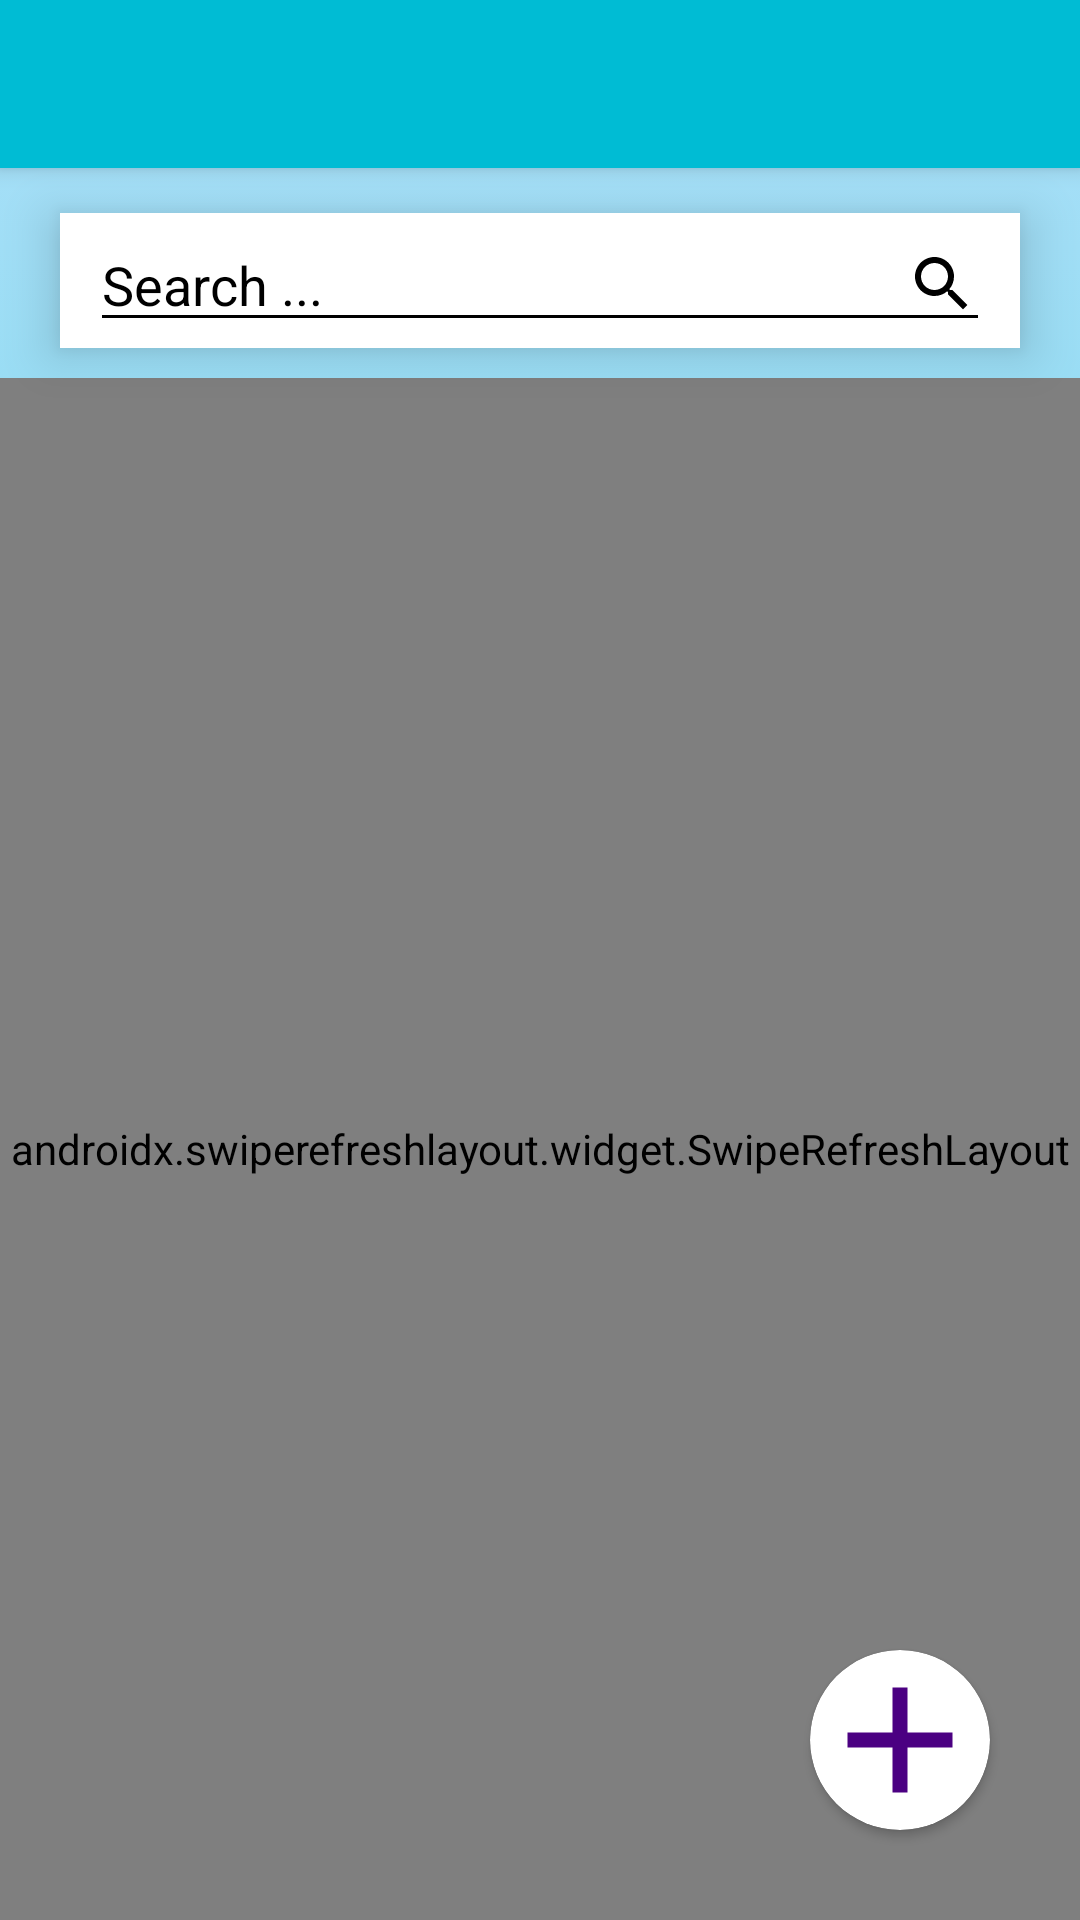

Reconstruct the res/layout file that produces this screen, plus the resources it refers to.
<!-- AndroidManifest.xml: application theme Theme.VaraBari -->
<!-- res/layout/activity_my_houses.xml -->
<?xml version="1.0" encoding="utf-8"?>
<androidx.drawerlayout.widget.DrawerLayout
    xmlns:android="http://schemas.android.com/apk/res/android"
    xmlns:app="http://schemas.android.com/apk/res-auto"
    xmlns:tools="http://schemas.android.com/tools"
    android:layout_width="match_parent"
    android:layout_height="match_parent"
    android:id="@+id/drawer_layout_my_house"
    tools:context=".Activities.MyHouses"
    android:fitsSystemWindows="true"
    tools:openDrawer="start">
    <com.google.android.material.navigation.NavigationView
        android:layout_width="wrap_content"
        android:layout_height="match_parent"
        android:id="@+id/nav_view_my_house"
        app:headerLayout="@layout/header"
        app:menu="@menu/main_menu"
        android:layout_gravity="start"/>

    <androidx.appcompat.widget.LinearLayoutCompat
        android:layout_width="match_parent"
        android:layout_height="match_parent"
        android:orientation="vertical"
        android:background="@drawable/gradient_background">

        <include layout="@layout/toolbar"/>

        <RelativeLayout
            android:layout_width="match_parent"
            android:layout_height="wrap_content">

            <RelativeLayout
                android:id="@+id/my_house_searchbar"
                android:layout_width="match_parent"
                android:layout_height="45dp"
                android:background="@color/white"
                android:layout_marginTop="15dp"
                android:layout_marginBottom="10dp"
                android:layout_marginHorizontal="20dp"
                android:elevation="10dp">
                <EditText
                    android:id="@+id/my_house_searchview"
                    android:layout_width="match_parent"
                    android:layout_height="wrap_content"
                    android:hint="@string/search_text"
                    android:textSize="18sp"
                    android:textColorHint="@color/black"
                    android:backgroundTint="@color/black"
                    android:textColor="@color/black"
                    android:layout_centerVertical="true"
                    android:drawableEnd="@drawable/search_icon"
                    android:layout_marginHorizontal="10dp"/>
            </RelativeLayout>
            <androidx.swiperefreshlayout.widget.SwipeRefreshLayout
                android:id="@+id/my_house_swipeRefreshLayout"
                android:layout_width="match_parent"
                android:layout_height="match_parent"
                android:layout_below="@id/my_house_searchbar">
                <androidx.recyclerview.widget.RecyclerView
                    android:id="@+id/my_house_recyclerview"
                    android:layout_width="match_parent"
                    android:layout_height="match_parent"/>
            </androidx.swiperefreshlayout.widget.SwipeRefreshLayout>

            <RelativeLayout
                android:layout_width="match_parent"
                android:layout_height="wrap_content"
                android:layout_alignParentBottom="true">
                <androidx.cardview.widget.CardView
                    android:layout_width="60dp"
                    android:layout_height="60dp"
                    android:layout_margin="30dp"
                    android:layout_alignParentRight="true"
                    app:cardCornerRadius="50dp"
                    android:elevation="8dp">
                    <ImageView
                        android:layout_width="match_parent"
                        android:layout_height="match_parent"
                        android:src="@drawable/add_icon"
                        android:onClick="publish"/>
                </androidx.cardview.widget.CardView>
            </RelativeLayout>
        </RelativeLayout>

    </androidx.appcompat.widget.LinearLayoutCompat>

</androidx.drawerlayout.widget.DrawerLayout>
<!-- res/layout/header.xml (included above) -->
<?xml version="1.0" encoding="utf-8"?>
<androidx.appcompat.widget.LinearLayoutCompat xmlns:android="http://schemas.android.com/apk/res/android"
    xmlns:app="http://schemas.android.com/apk/res-auto"
    android:orientation="vertical"
    android:layout_width="match_parent"
    android:layout_height="220dp"
    android:background="#B000BCD4"
    android:padding="10dp">

    <androidx.appcompat.widget.LinearLayoutCompat
        android:layout_width="match_parent"
        android:layout_height="wrap_content"
        android:gravity="center_vertical"
        android:layout_marginTop="20dp"
        android:orientation="horizontal">
        <ImageView
            android:layout_width="80dp"
            android:layout_height="70dp"
            android:src="@drawable/app_icon"/>

        <TextView
            android:layout_width="wrap_content"
            android:layout_height="wrap_content"
            android:text="@string/app_name"
            android:textSize="40sp"
            android:layout_marginLeft="10dp"/>

    </androidx.appcompat.widget.LinearLayoutCompat>

    <androidx.appcompat.widget.LinearLayoutCompat
        android:layout_width="match_parent"
        android:layout_height="wrap_content"
        android:gravity="center_vertical"
        android:layout_marginTop="40dp"
        android:orientation="horizontal"
        >
        <com.google.android.material.card.MaterialCardView
            android:layout_width="50dp"
            android:layout_height="50dp"
            app:cardCornerRadius="100dp"
            android:layout_marginLeft="10dp"
            app:cardBackgroundColor="#00000000"
            >
            <ImageView
                android:id="@+id/nav_user_pic"
                android:layout_width="match_parent"
                android:layout_height="match_parent"
                android:scaleType="centerCrop"
                android:src="@drawable/profile_icon_black"/>

        </com.google.android.material.card.MaterialCardView>
        <TextView
            android:id="@+id/nav_user_full_name"
            android:layout_width="wrap_content"
            android:layout_height="wrap_content"
            android:text="Full name"
            android:textSize="25sp"
            android:layout_marginLeft="10dp"/>

    </androidx.appcompat.widget.LinearLayoutCompat>







</androidx.appcompat.widget.LinearLayoutCompat>
<!-- res/layout/toolbar.xml (included above) -->
<?xml version="1.0" encoding="utf-8"?>
<androidx.appcompat.widget.Toolbar xmlns:android="http://schemas.android.com/apk/res/android"
    android:layout_width="match_parent"
    android:layout_height="wrap_content"
    android:id="@+id/toolbar"
    android:background="#00BCD4"
    android:elevation="4dp">

    
    
</androidx.appcompat.widget.Toolbar>
<!-- resources referenced by this layout -->
<resources>
  <color name="DimGray">#696969</color>
  <color name="Transparent">#00000000</color>
  <color name="black">#FF000000</color>
  <color name="white">#FFFFFFFF</color>
  <!-- drawable add_icon (drawable) -->
  <vector android:height="24dp" android:tint="@color/Indigo"
      android:viewportHeight="24" android:viewportWidth="24"
      android:width="24dp" xmlns:android="http://schemas.android.com/apk/res/android">
      <path android:fillColor="@android:color/white" android:pathData="M19,13h-6v6h-2v-6H5v-2h6V5h2v6h6v2z"/>
  </vector>
  <!-- drawable app_icon: png bitmap (mipmap-hdpi, 2621 bytes) -->
  <!-- drawable delete_icon (drawable) -->
  <vector xmlns:android="http://schemas.android.com/apk/res/android"
      android:width="24dp"
      android:height="24dp"
      android:viewportWidth="24"
      android:viewportHeight="24"
      >
    <path
        android:fillColor="@color/Red"
        android:pathData="M6,19c0,1.1 0.9,2 2,2h8c1.1,0 2,-0.9 2,-2L18,7L6,7v12zM8,9h8v10L8,19L8,9zM15.5,4l-1,-1h-5l-1,1L5,4v2h14L19,4z"/>
  </vector>
  <!-- drawable gradient_background (drawable) -->
  <?xml version="1.0" encoding="utf-8"?>
  <selector xmlns:android="http://schemas.android.com/apk/res/android">
  <item>
  
      <shape>
          <gradient android:angle="90"
              android:startColor="#B000BCD4"
              android:endColor="#ace0f9"
              android:type="linear"/>
      </shape>
  
  </item>
  </selector>
  <!-- drawable profile_icon_black (drawable) -->
  <vector xmlns:android="http://schemas.android.com/apk/res/android"
      android:width="24dp"
      android:height="24dp"
      android:viewportWidth="24"
      android:viewportHeight="24"
      android:tint="?attr/colorControlNormal">
    <path
        android:fillColor="@color/Black"
        android:pathData="M12,12c2.21,0 4,-1.79 4,-4s-1.79,-4 -4,-4 -4,1.79 -4,4 1.79,4 4,4zM12,14c-2.67,0 -8,1.34 -8,4v2h16v-2c0,-2.66 -5.33,-4 -8,-4z"/>
  </vector>
  <!-- drawable search_icon (drawable) -->
  <vector android:height="24dp" android:tint="@color/Black"
      android:viewportHeight="24" android:viewportWidth="24"
      android:width="24dp" xmlns:android="http://schemas.android.com/apk/res/android">
      <path android:fillColor="@android:color/white" android:pathData="M15.5,14h-0.79l-0.28,-0.27C15.41,12.59 16,11.11 16,9.5 16,5.91 13.09,3 9.5,3S3,5.91 3,9.5 5.91,16 9.5,16c1.61,0 3.09,-0.59 4.23,-1.57l0.27,0.28v0.79l5,4.99L20.49,19l-4.99,-5zM9.5,14C7.01,14 5,11.99 5,9.5S7.01,5 9.5,5 14,7.01 14,9.5 11.99,14 9.5,14z"/>
  </vector>
  <string name="app_name">BariChai</string>
  <string name="search_text">Search ...</string>
  <style name="Theme.VaraBari" parent="Theme.MaterialComponents.Light.NoActionBar">
          
          <item name="colorPrimary">@color/DarkSlateGray</item>
          <item name="colorPrimaryVariant">@color/purple_700</item>
          <item name="colorOnPrimary">@color/black</item>
          
          <item name="colorSecondary">@color/teal_200</item>
          <item name="colorSecondaryVariant">@color/teal_700</item>
          <item name="colorOnSecondary">@color/black</item>
          <item name="android:statusBarColor">#00BCD4</item>
          
      </style>
  <color name="Indigo">#4B0082</color>
  <color name="Red">#FF0000</color>
  <color name="Black">#000000</color>
  <color name="DarkSlateGray">#2F4F4F</color>
  <color name="purple_700">#FF3700B3</color>
  <color name="teal_200">#FF03DAC5</color>
  <color name="teal_700">#FF018786</color>
</resources>
